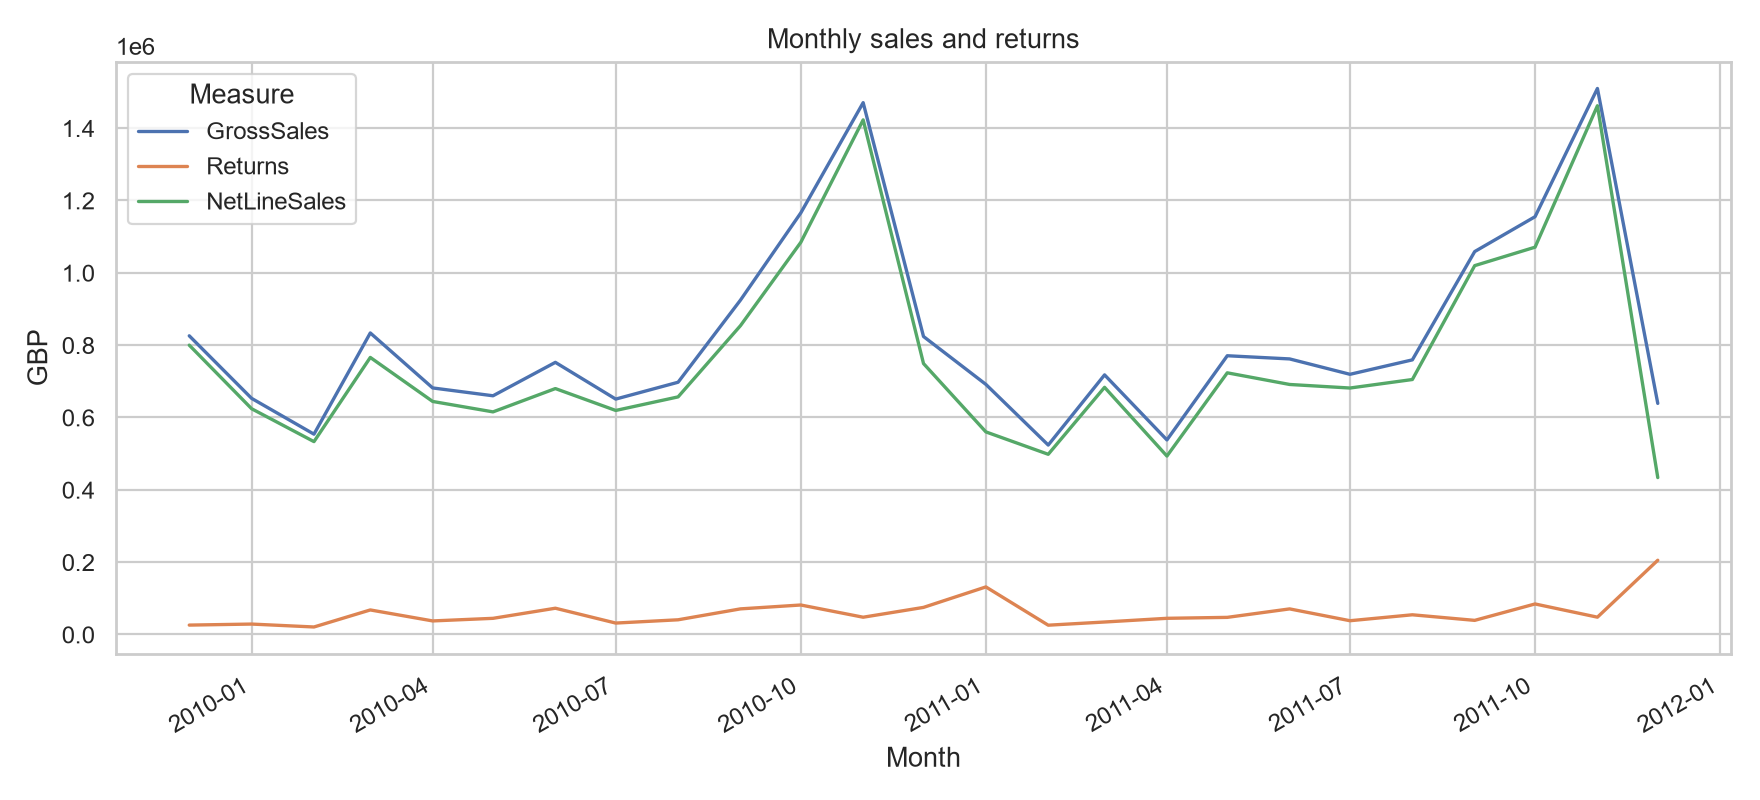

Values plotted in this chart, from the file beside it:
Month, GrossSales, Returns, NetLineSales
2009-12-01, 825686, 25839, 799847
2010-01-01, 652709, 28676, 624033
2010-02-01, 553713, 20622, 533091
2010-03-01, 833570, 67721, 765849
2010-04-01, 681529, 37354, 644175
2010-05-01, 659859, 44536, 615323
2010-06-01, 752270, 72484, 679787
2010-07-01, 650713, 31445, 619268
2010-08-01, 697275, 40499, 656776
2010-09-01, 924333, 70683, 853650
2010-10-01, 1165484, 81390, 1084094
2010-11-01, 1470272, 47618, 1422655
2010-12-01, 823746, 74789, 748957
2011-01-01, 691365, 131364, 560000
2011-02-01, 523632, 25569, 498063
2011-03-01, 717639, 34372, 683267
2011-04-01, 537809, 44602, 493207
2011-05-01, 770536, 47203, 723334
2011-06-01, 761740, 70617, 691123
2011-07-01, 719221, 37921, 681300
2011-08-01, 759138, 54334, 704805
2011-09-01, 1058590, 38903, 1019688
2011-10-01, 1154979, 84275, 1070705
2011-11-01, 1509496, 47740, 1461756
2011-12-01, 638811, 205125, 433686
